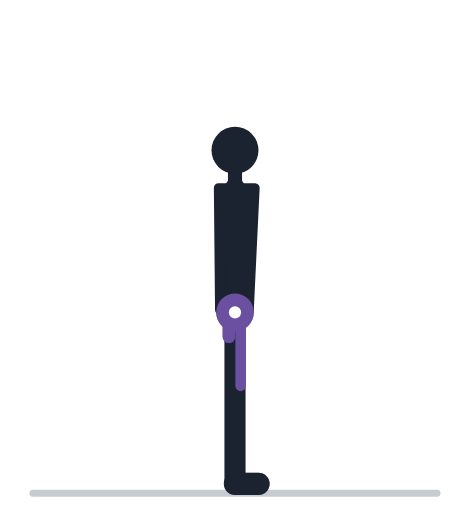
t = 0.00 s
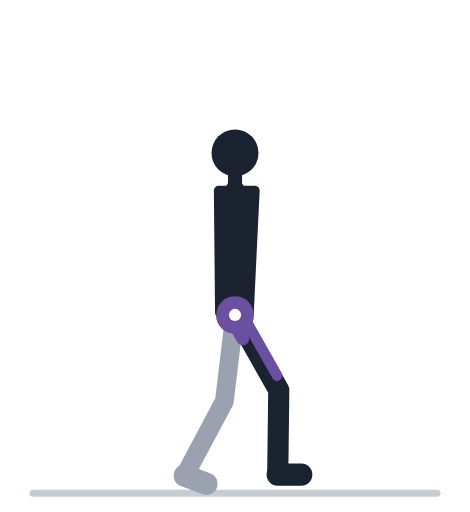
t = 0.57 s
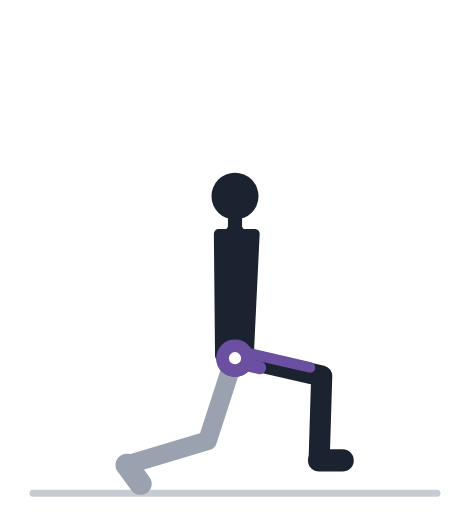
t = 1.13 s
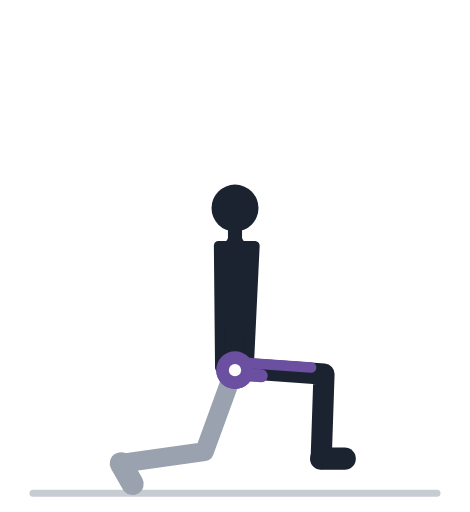
t = 1.70 s
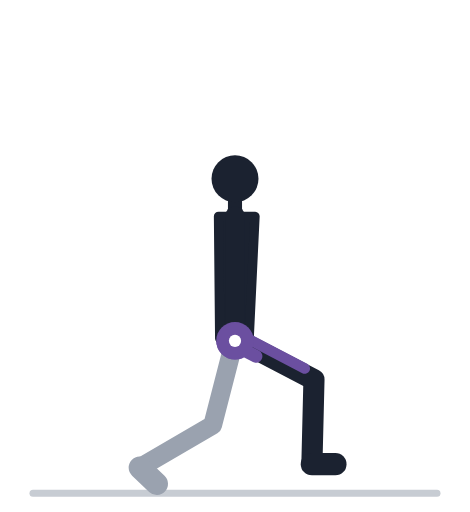
t = 2.27 s
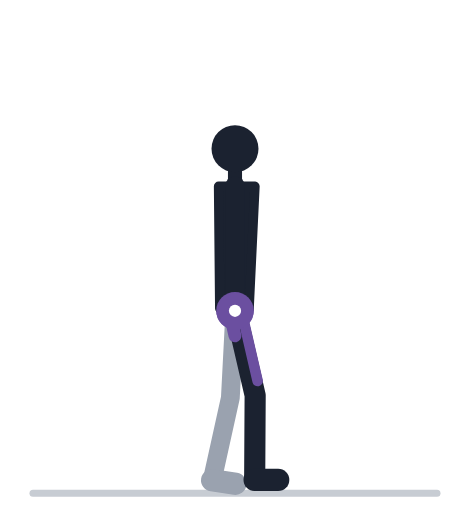
t = 2.83 s

The animated SVG that drew these frames (rendered in a browser with its animation timeline set to each time). Animation: 29 SMIL elements (animate=29); one cycle of 3.40 s, repeats indefinitely.

<svg xmlns="http://www.w3.org/2000/svg" viewBox="0 -18 200 218" role="img"><title>Выпады с гантелями: анимация</title><line x1="14" y1="192" x2="186" y2="192" stroke="#C7CCD3" stroke-width="3" stroke-linecap="round"/><polyline points="100.0,114.0 100.0,152.0 100.0,188.0" fill="none" stroke="#9AA2AF" stroke-width="8" stroke-linecap="round" stroke-linejoin="round"><animate attributeName="points" values="100.0,114.0 100.0,152.0 100.0,188.0;100.0,113.8 99.8,151.8 98.9,187.8;100.0,113.5 99.1,151.5 95.7,187.3;100.0,113.3 98.1,151.3 90.6,186.5;100.0,113.8 96.7,151.7 84.1,185.4;100.0,115.5 95.1,153.2 76.9,184.2;100.0,118.4 93.4,155.8 69.8,183.0;100.0,122.4 91.7,159.5 63.5,181.9;100.0,127.0 90.2,163.8 58.5,180.9;100.0,131.6 88.8,167.9 55.0,180.2;100.0,135.3 87.8,171.3 52.8,179.7;100.0,137.8 87.2,173.6 51.7,179.4;100.0,138.6 87.0,174.3 51.4,179.3;100.0,138.6 87.0,174.3 51.4,179.3;100.0,137.8 87.2,173.6 51.7,179.4;100.0,135.3 87.8,171.3 52.8,179.7;100.0,131.6 88.8,167.9 55.0,180.2;100.0,127.0 90.2,163.8 58.5,180.9;100.0,122.4 91.7,159.5 63.5,181.9;100.0,118.4 93.4,155.8 69.8,183.0;100.0,115.5 95.1,153.2 76.9,184.2;100.0,113.8 96.7,151.7 84.1,185.4;100.0,113.3 98.1,151.3 90.6,186.5;100.0,113.5 99.1,151.5 95.7,187.3;100.0,113.8 99.8,151.8 98.9,187.8;100.0,114.0 100.0,152.0 100.0,188.0;100.0,114.0 100.0,152.0 100.0,188.0" keyTimes="0.000;0.035;0.070;0.105;0.140;0.175;0.210;0.245;0.280;0.315;0.350;0.385;0.420;0.520;0.555;0.590;0.625;0.660;0.695;0.730;0.765;0.800;0.835;0.870;0.905;0.940;1.000" dur="3.4s" repeatCount="indefinite" /></polyline><line x1="100.0" y1="188.0" x2="110.0" y2="188.0" stroke="#9AA2AF" stroke-width="9.5" stroke-linecap="round"><animate attributeName="x1" values="100.0;98.9;95.7;90.6;84.1;76.9;69.8;63.5;58.5;55.0;52.8;51.7;51.4;51.4;51.7;52.8;55.0;58.5;63.5;69.8;76.9;84.1;90.6;95.7;98.9;100.0;100.0" keyTimes="0.000;0.035;0.070;0.105;0.140;0.175;0.210;0.245;0.280;0.315;0.350;0.385;0.420;0.520;0.555;0.590;0.625;0.660;0.695;0.730;0.765;0.800;0.835;0.870;0.905;0.940;1.000" dur="3.4s" repeatCount="indefinite" /><animate attributeName="y1" values="188.0;187.8;187.3;186.5;185.4;184.2;183.0;181.9;180.9;180.2;179.7;179.4;179.3;179.3;179.4;179.7;180.2;180.9;181.9;183.0;184.2;185.4;186.5;187.3;187.8;188.0;188.0" keyTimes="0.000;0.035;0.070;0.105;0.140;0.175;0.210;0.245;0.280;0.315;0.350;0.385;0.420;0.520;0.555;0.590;0.625;0.660;0.695;0.730;0.765;0.800;0.835;0.870;0.905;0.940;1.000" dur="3.4s" repeatCount="indefinite" /><animate attributeName="x2" values="110.0;108.9;105.6;100.5;93.7;86.1;78.4;71.4;65.6;61.3;58.4;56.9;56.4;56.4;56.9;58.4;61.3;65.6;71.4;78.4;86.1;93.7;100.5;105.6;108.9;110.0;110.0" keyTimes="0.000;0.035;0.070;0.105;0.140;0.175;0.210;0.245;0.280;0.315;0.350;0.385;0.420;0.520;0.555;0.590;0.625;0.660;0.695;0.730;0.765;0.800;0.835;0.870;0.905;0.940;1.000" dur="3.4s" repeatCount="indefinite" /></line><polyline points="100.0,62.0 100.0,90.0 100.0,115.0" fill="none" stroke="#9AA2AF" stroke-width="7.5" stroke-linecap="round" stroke-linejoin="round"><animate attributeName="points" values="100.0,62.0 100.0,90.0 100.0,115.0;100.0,61.8 100.0,89.8 100.0,114.8;100.0,61.5 100.0,89.5 100.0,114.5;100.0,61.3 100.0,89.3 100.0,114.3;100.0,61.8 100.0,89.8 100.0,114.8;100.0,63.5 100.0,91.5 100.0,116.5;100.0,66.4 100.0,94.4 100.0,119.4;100.0,70.4 100.0,98.4 100.0,123.4;100.0,75.0 100.0,103.0 100.0,128.0;100.0,79.6 100.0,107.6 100.0,132.6;100.0,83.3 100.0,111.3 100.0,136.3;100.0,85.8 100.0,113.8 100.0,138.8;100.0,86.6 100.0,114.6 100.0,139.6;100.0,86.6 100.0,114.6 100.0,139.6;100.0,85.8 100.0,113.8 100.0,138.8;100.0,83.3 100.0,111.3 100.0,136.3;100.0,79.6 100.0,107.6 100.0,132.6;100.0,75.0 100.0,103.0 100.0,128.0;100.0,70.4 100.0,98.4 100.0,123.4;100.0,66.4 100.0,94.4 100.0,119.4;100.0,63.5 100.0,91.5 100.0,116.5;100.0,61.8 100.0,89.8 100.0,114.8;100.0,61.3 100.0,89.3 100.0,114.3;100.0,61.5 100.0,89.5 100.0,114.5;100.0,61.8 100.0,89.8 100.0,114.8;100.0,62.0 100.0,90.0 100.0,115.0;100.0,62.0 100.0,90.0 100.0,115.0" keyTimes="0.000;0.035;0.070;0.105;0.140;0.175;0.210;0.245;0.280;0.315;0.350;0.385;0.420;0.520;0.555;0.590;0.625;0.660;0.695;0.730;0.765;0.800;0.835;0.870;0.905;0.940;1.000" dur="3.4s" repeatCount="indefinite" /></polyline><circle cx="100.0" cy="115.0" r="4.6" fill="#9AA2AF"><animate attributeName="cy" values="115.0;114.8;114.5;114.3;114.8;116.5;119.4;123.4;128.0;132.6;136.3;138.8;139.6;139.6;138.8;136.3;132.6;128.0;123.4;119.4;116.5;114.8;114.3;114.5;114.8;115.0;115.0" keyTimes="0.000;0.035;0.070;0.105;0.140;0.175;0.210;0.245;0.280;0.315;0.350;0.385;0.420;0.520;0.555;0.590;0.625;0.660;0.695;0.730;0.765;0.800;0.835;0.870;0.905;0.940;1.000" dur="3.4s" repeatCount="indefinite" /></circle><circle cx="100.0" cy="115.0" r="8" fill="#6B4FA0"><animate attributeName="cy" values="115.0;114.8;114.5;114.3;114.8;116.5;119.4;123.4;128.0;132.6;136.3;138.8;139.6;139.6;138.8;136.3;132.6;128.0;123.4;119.4;116.5;114.8;114.3;114.5;114.8;115.0;115.0" keyTimes="0.000;0.035;0.070;0.105;0.140;0.175;0.210;0.245;0.280;0.315;0.350;0.385;0.420;0.520;0.555;0.590;0.625;0.660;0.695;0.730;0.765;0.800;0.835;0.870;0.905;0.940;1.000" dur="3.4s" repeatCount="indefinite" /></circle><circle cx="100.0" cy="115.0" r="2.6" fill="#fff"><animate attributeName="cy" values="115.0;114.8;114.5;114.3;114.8;116.5;119.4;123.4;128.0;132.6;136.3;138.8;139.6;139.6;138.8;136.3;132.6;128.0;123.4;119.4;116.5;114.8;114.3;114.5;114.8;115.0;115.0" keyTimes="0.000;0.035;0.070;0.105;0.140;0.175;0.210;0.245;0.280;0.315;0.350;0.385;0.420;0.520;0.555;0.590;0.625;0.660;0.695;0.730;0.765;0.800;0.835;0.870;0.905;0.940;1.000" dur="3.4s" repeatCount="indefinite" /></circle><polygon points="106.0,114.0 108.5,62.0 93.0,62.0 93.5,114.0" fill="#1B2230" stroke="#1B2230" stroke-width="4" stroke-linejoin="round"><animate attributeName="points" values="106.0,114.0 108.5,62.0 93.0,62.0 93.5,114.0;106.0,113.8 108.5,61.8 93.0,61.8 93.5,113.8;106.0,113.5 108.5,61.5 93.0,61.5 93.5,113.5;106.0,113.3 108.5,61.3 93.0,61.3 93.5,113.3;106.0,113.8 108.5,61.8 93.0,61.8 93.5,113.8;106.0,115.5 108.5,63.5 93.0,63.5 93.5,115.5;106.0,118.4 108.5,66.4 93.0,66.4 93.5,118.4;106.0,122.4 108.5,70.4 93.0,70.4 93.5,122.4;106.0,127.0 108.5,75.0 93.0,75.0 93.5,127.0;106.0,131.6 108.5,79.6 93.0,79.6 93.5,131.6;106.0,135.3 108.5,83.3 93.0,83.3 93.5,135.3;106.0,137.8 108.5,85.8 93.0,85.8 93.5,137.8;106.0,138.6 108.5,86.6 93.0,86.6 93.5,138.6;106.0,138.6 108.5,86.6 93.0,86.6 93.5,138.6;106.0,137.8 108.5,85.8 93.0,85.8 93.5,137.8;106.0,135.3 108.5,83.3 93.0,83.3 93.5,135.3;106.0,131.6 108.5,79.6 93.0,79.6 93.5,131.6;106.0,127.0 108.5,75.0 93.0,75.0 93.5,127.0;106.0,122.4 108.5,70.4 93.0,70.4 93.5,122.4;106.0,118.4 108.5,66.4 93.0,66.4 93.5,118.4;106.0,115.5 108.5,63.5 93.0,63.5 93.5,115.5;106.0,113.8 108.5,61.8 93.0,61.8 93.5,113.8;106.0,113.3 108.5,61.3 93.0,61.3 93.5,113.3;106.0,113.5 108.5,61.5 93.0,61.5 93.5,113.5;106.0,113.8 108.5,61.8 93.0,61.8 93.5,113.8;106.0,114.0 108.5,62.0 93.0,62.0 93.5,114.0;106.0,114.0 108.5,62.0 93.0,62.0 93.5,114.0" keyTimes="0.000;0.035;0.070;0.105;0.140;0.175;0.210;0.245;0.280;0.315;0.350;0.385;0.420;0.520;0.555;0.590;0.625;0.660;0.695;0.730;0.765;0.800;0.835;0.870;0.905;0.940;1.000" dur="3.4s" repeatCount="indefinite" /></polygon><line x1="100.0" y1="62.0" x2="100.0" y2="53.2" stroke="#1B2230" stroke-width="6" stroke-linecap="round"><animate attributeName="y1" values="62.0;61.8;61.5;61.3;61.8;63.5;66.4;70.4;75.0;79.6;83.3;85.8;86.6;86.6;85.8;83.3;79.6;75.0;70.4;66.4;63.5;61.8;61.3;61.5;61.8;62.0;62.0" keyTimes="0.000;0.035;0.070;0.105;0.140;0.175;0.210;0.245;0.280;0.315;0.350;0.385;0.420;0.520;0.555;0.590;0.625;0.660;0.695;0.730;0.765;0.800;0.835;0.870;0.905;0.940;1.000" dur="3.4s" repeatCount="indefinite" /><animate attributeName="y2" values="53.2;53.0;52.7;52.5;53.0;54.7;57.6;61.6;66.2;70.8;74.5;77.0;77.8;77.8;77.0;74.5;70.8;66.2;61.6;57.6;54.7;53.0;52.5;52.7;53.0;53.2;53.2" keyTimes="0.000;0.035;0.070;0.105;0.140;0.175;0.210;0.245;0.280;0.315;0.350;0.385;0.420;0.520;0.555;0.590;0.625;0.660;0.695;0.730;0.765;0.800;0.835;0.870;0.905;0.940;1.000" dur="3.4s" repeatCount="indefinite" /></line><circle cx="100.0" cy="46.0" r="10" fill="#1B2230"><animate attributeName="cy" values="46.0;45.8;45.5;45.3;45.8;47.5;50.4;54.4;59.0;63.6;67.3;69.8;70.6;70.6;69.8;67.3;63.6;59.0;54.4;50.4;47.5;45.8;45.3;45.5;45.8;46.0;46.0" keyTimes="0.000;0.035;0.070;0.105;0.140;0.175;0.210;0.245;0.280;0.315;0.350;0.385;0.420;0.520;0.555;0.590;0.625;0.660;0.695;0.730;0.765;0.800;0.835;0.870;0.905;0.940;1.000" dur="3.4s" repeatCount="indefinite" /></circle><polyline points="100.0,114.0 100.0,152.0 100.0,188.0" fill="none" stroke="#1B2230" stroke-width="9" stroke-linecap="round" stroke-linejoin="round"><animate attributeName="points" values="100.0,114.0 100.0,152.0 100.0,188.0;100.0,113.8 101.0,151.8 101.0,187.8;100.0,113.5 103.8,151.3 103.7,187.3;100.0,113.3 108.3,150.4 108.1,186.4;100.0,113.8 113.9,149.2 113.6,185.2;100.0,115.5 120.1,147.8 119.6,183.7;100.0,118.4 125.9,146.2 125.3,182.2;100.0,122.4 130.8,144.7 130.0,180.7;100.0,127.0 134.3,143.4 133.4,179.4;100.0,131.6 136.4,142.4 135.3,178.4;100.0,135.3 137.4,141.8 136.3,177.7;100.0,137.8 137.8,141.4 136.6,177.4;100.0,138.6 137.9,141.3 136.7,177.3;100.0,138.6 137.9,141.3 136.7,177.3;100.0,137.8 137.8,141.4 136.6,177.4;100.0,135.3 137.4,141.8 136.3,177.7;100.0,131.6 136.4,142.4 135.3,178.4;100.0,127.0 134.3,143.4 133.4,179.4;100.0,122.4 130.8,144.7 130.0,180.7;100.0,118.4 125.9,146.2 125.3,182.2;100.0,115.5 120.1,147.8 119.6,183.7;100.0,113.8 113.9,149.2 113.6,185.2;100.0,113.3 108.3,150.4 108.1,186.4;100.0,113.5 103.8,151.3 103.7,187.3;100.0,113.8 101.0,151.8 101.0,187.8;100.0,114.0 100.0,152.0 100.0,188.0;100.0,114.0 100.0,152.0 100.0,188.0" keyTimes="0.000;0.035;0.070;0.105;0.140;0.175;0.210;0.245;0.280;0.315;0.350;0.385;0.420;0.520;0.555;0.590;0.625;0.660;0.695;0.730;0.765;0.800;0.835;0.870;0.905;0.940;1.000" dur="3.4s" repeatCount="indefinite" /></polyline><line x1="100.0" y1="188.0" x2="110.0" y2="188.0" stroke="#1B2230" stroke-width="9.5" stroke-linecap="round"><animate attributeName="x1" values="100.0;101.0;103.7;108.1;113.6;119.6;125.3;130.0;133.4;135.3;136.3;136.6;136.7;136.7;136.6;136.3;135.3;133.4;130.0;125.3;119.6;113.6;108.1;103.7;101.0;100.0;100.0" keyTimes="0.000;0.035;0.070;0.105;0.140;0.175;0.210;0.245;0.280;0.315;0.350;0.385;0.420;0.520;0.555;0.590;0.625;0.660;0.695;0.730;0.765;0.800;0.835;0.870;0.905;0.940;1.000" dur="3.4s" repeatCount="indefinite" /><animate attributeName="y1" values="188.0;187.8;187.3;186.4;185.2;183.7;182.2;180.7;179.4;178.4;177.7;177.4;177.3;177.3;177.4;177.7;178.4;179.4;180.7;182.2;183.7;185.2;186.4;187.3;187.8;188.0;188.0" keyTimes="0.000;0.035;0.070;0.105;0.140;0.175;0.210;0.245;0.280;0.315;0.350;0.385;0.420;0.520;0.555;0.590;0.625;0.660;0.695;0.730;0.765;0.800;0.835;0.870;0.905;0.940;1.000" dur="3.4s" repeatCount="indefinite" /><animate attributeName="x2" values="110.0;111.0;113.7;118.1;123.6;129.6;135.3;140.0;143.4;145.3;146.3;146.6;146.7;146.7;146.6;146.3;145.3;143.4;140.0;135.3;129.6;123.6;118.1;113.7;111.0;110.0;110.0" keyTimes="0.000;0.035;0.070;0.105;0.140;0.175;0.210;0.245;0.280;0.315;0.350;0.385;0.420;0.520;0.555;0.590;0.625;0.660;0.695;0.730;0.765;0.800;0.835;0.870;0.905;0.940;1.000" dur="3.4s" repeatCount="indefinite" /><animate attributeName="y2" values="188.0;187.8;187.3;186.4;185.2;183.7;182.2;180.7;179.4;178.4;177.7;177.4;177.3;177.3;177.4;177.7;178.4;179.4;180.7;182.2;183.7;185.2;186.4;187.3;187.8;188.0;188.0" keyTimes="0.000;0.035;0.070;0.105;0.140;0.175;0.210;0.245;0.280;0.315;0.350;0.385;0.420;0.520;0.555;0.590;0.625;0.660;0.695;0.730;0.765;0.800;0.835;0.870;0.905;0.940;1.000" dur="3.4s" repeatCount="indefinite" /></line><line x1="102.4" y1="119.7" x2="102.4" y2="146.3" stroke="#6B4FA0" stroke-width="4.5" stroke-linecap="round"><animate attributeName="x1" values="102.4;102.5;103.0;103.6;104.3;105.0;105.6;106.0;106.2;106.1;106.0;105.9;105.9;105.9;105.9;106.0;106.1;106.2;106.0;105.6;105.0;104.3;103.6;103.0;102.5;102.4;102.4" keyTimes="0.000;0.035;0.070;0.105;0.140;0.175;0.210;0.245;0.280;0.315;0.350;0.385;0.420;0.520;0.555;0.590;0.625;0.660;0.695;0.730;0.765;0.800;0.835;0.870;0.905;0.940;1.000" dur="3.4s" repeatCount="indefinite" /><animate attributeName="y1" values="119.7;119.5;118.9;118.3;118.3;119.1;120.9;123.8;127.3;130.9;133.9;135.9;136.6;136.6;135.9;133.9;130.9;127.3;123.8;120.9;119.1;118.3;118.3;118.9;119.5;119.7;119.7" keyTimes="0.000;0.035;0.070;0.105;0.140;0.175;0.210;0.245;0.280;0.315;0.350;0.385;0.420;0.520;0.555;0.590;0.625;0.660;0.695;0.730;0.765;0.800;0.835;0.870;0.905;0.940;1.000" dur="3.4s" repeatCount="indefinite" /><animate attributeName="x2" values="102.4;103.2;105.6;109.4;114.1;119.1;123.8;127.6;130.2;131.6;132.2;132.4;132.4;132.4;132.4;132.2;131.6;130.2;127.6;123.8;119.1;114.1;109.4;105.6;103.2;102.4;102.4" keyTimes="0.000;0.035;0.070;0.105;0.140;0.175;0.210;0.245;0.280;0.315;0.350;0.385;0.420;0.520;0.555;0.590;0.625;0.660;0.695;0.730;0.765;0.800;0.835;0.870;0.905;0.940;1.000" dur="3.4s" repeatCount="indefinite" /><animate attributeName="y2" values="146.3;146.1;145.4;144.3;143.0;141.6;140.4;139.4;138.8;138.5;138.4;138.5;138.5;138.5;138.5;138.4;138.5;138.8;139.4;140.4;141.6;143.0;144.3;145.4;146.1;146.3;146.3" keyTimes="0.000;0.035;0.070;0.105;0.140;0.175;0.210;0.245;0.280;0.315;0.350;0.385;0.420;0.520;0.555;0.590;0.625;0.660;0.695;0.730;0.765;0.800;0.835;0.870;0.905;0.940;1.000" dur="3.4s" repeatCount="indefinite" /></line><line x1="97.4" y1="111.0" x2="97.4" y2="125.4" stroke="#6B4FA0" stroke-width="5.5" stroke-linecap="round"><animate attributeName="x1" values="97.4;97.3;97.1;96.8;96.5;96.2;96.0;96.0;96.1;96.3;96.6;96.7;96.8;96.8;96.7;96.6;96.3;96.1;96.0;96.0;96.2;96.5;96.8;97.1;97.3;97.4;97.4" keyTimes="0.000;0.035;0.070;0.105;0.140;0.175;0.210;0.245;0.280;0.315;0.350;0.385;0.420;0.520;0.555;0.590;0.625;0.660;0.695;0.730;0.765;0.800;0.835;0.870;0.905;0.940;1.000" dur="3.4s" repeatCount="indefinite" /><animate attributeName="y1" values="111.0;110.9;110.7;110.9;112.0;114.3;118.0;122.8;128.1;133.2;137.4;140.1;141.0;141.0;140.1;137.4;133.2;128.1;122.8;118.0;114.3;112.0;110.9;110.7;110.9;111.0;111.0" keyTimes="0.000;0.035;0.070;0.105;0.140;0.175;0.210;0.245;0.280;0.315;0.350;0.385;0.420;0.520;0.555;0.590;0.625;0.660;0.695;0.730;0.765;0.800;0.835;0.870;0.905;0.940;1.000" dur="3.4s" repeatCount="indefinite" /><animate attributeName="x2" values="97.4;97.7;98.6;99.9;101.8;103.8;105.9;107.7;109.2;110.2;110.8;111.1;111.2;111.2;111.1;110.8;110.2;109.2;107.7;105.9;103.8;101.8;99.9;98.6;97.7;97.4;97.4" keyTimes="0.000;0.035;0.070;0.105;0.140;0.175;0.210;0.245;0.280;0.315;0.350;0.385;0.420;0.520;0.555;0.590;0.625;0.660;0.695;0.730;0.765;0.800;0.835;0.870;0.905;0.940;1.000" dur="3.4s" repeatCount="indefinite" /><animate attributeName="y2" values="125.4;125.3;125.1;125.0;125.4;126.5;128.5;131.2;134.3;137.3;139.8;141.4;142.0;142.0;141.4;139.8;137.3;134.3;131.2;128.5;126.5;125.4;125.0;125.1;125.3;125.4;125.4" keyTimes="0.000;0.035;0.070;0.105;0.140;0.175;0.210;0.245;0.280;0.315;0.350;0.385;0.420;0.520;0.555;0.590;0.625;0.660;0.695;0.730;0.765;0.800;0.835;0.870;0.905;0.940;1.000" dur="3.4s" repeatCount="indefinite" /></line><polyline points="100.0,62.0 100.0,90.0 100.0,115.0" fill="none" stroke="#1B2230" stroke-width="8.5" stroke-linecap="round" stroke-linejoin="round"><animate attributeName="points" values="100.0,62.0 100.0,90.0 100.0,115.0;100.0,61.8 100.0,89.8 100.0,114.8;100.0,61.5 100.0,89.5 100.0,114.5;100.0,61.3 100.0,89.3 100.0,114.3;100.0,61.8 100.0,89.8 100.0,114.8;100.0,63.5 100.0,91.5 100.0,116.5;100.0,66.4 100.0,94.4 100.0,119.4;100.0,70.4 100.0,98.4 100.0,123.4;100.0,75.0 100.0,103.0 100.0,128.0;100.0,79.6 100.0,107.6 100.0,132.6;100.0,83.3 100.0,111.3 100.0,136.3;100.0,85.8 100.0,113.8 100.0,138.8;100.0,86.6 100.0,114.6 100.0,139.6;100.0,86.6 100.0,114.6 100.0,139.6;100.0,85.8 100.0,113.8 100.0,138.8;100.0,83.3 100.0,111.3 100.0,136.3;100.0,79.6 100.0,107.6 100.0,132.6;100.0,75.0 100.0,103.0 100.0,128.0;100.0,70.4 100.0,98.4 100.0,123.4;100.0,66.4 100.0,94.4 100.0,119.4;100.0,63.5 100.0,91.5 100.0,116.5;100.0,61.8 100.0,89.8 100.0,114.8;100.0,61.3 100.0,89.3 100.0,114.3;100.0,61.5 100.0,89.5 100.0,114.5;100.0,61.8 100.0,89.8 100.0,114.8;100.0,62.0 100.0,90.0 100.0,115.0;100.0,62.0 100.0,90.0 100.0,115.0" keyTimes="0.000;0.035;0.070;0.105;0.140;0.175;0.210;0.245;0.280;0.315;0.350;0.385;0.420;0.520;0.555;0.590;0.625;0.660;0.695;0.730;0.765;0.800;0.835;0.870;0.905;0.940;1.000" dur="3.4s" repeatCount="indefinite" /></polyline><circle cx="100.0" cy="115.0" r="4.6" fill="#1B2230"><animate attributeName="cy" values="115.0;114.8;114.5;114.3;114.8;116.5;119.4;123.4;128.0;132.6;136.3;138.8;139.6;139.6;138.8;136.3;132.6;128.0;123.4;119.4;116.5;114.8;114.3;114.5;114.8;115.0;115.0" keyTimes="0.000;0.035;0.070;0.105;0.140;0.175;0.210;0.245;0.280;0.315;0.350;0.385;0.420;0.520;0.555;0.590;0.625;0.660;0.695;0.730;0.765;0.800;0.835;0.870;0.905;0.940;1.000" dur="3.4s" repeatCount="indefinite" /></circle><circle cx="100.0" cy="115.0" r="8" fill="#6B4FA0"><animate attributeName="cy" values="115.0;114.8;114.5;114.3;114.8;116.5;119.4;123.4;128.0;132.6;136.3;138.8;139.6;139.6;138.8;136.3;132.6;128.0;123.4;119.4;116.5;114.8;114.3;114.5;114.8;115.0;115.0" keyTimes="0.000;0.035;0.070;0.105;0.140;0.175;0.210;0.245;0.280;0.315;0.350;0.385;0.420;0.520;0.555;0.590;0.625;0.660;0.695;0.730;0.765;0.800;0.835;0.870;0.905;0.940;1.000" dur="3.4s" repeatCount="indefinite" /></circle><circle cx="100.0" cy="115.0" r="2.6" fill="#fff"><animate attributeName="cy" values="115.0;114.8;114.5;114.3;114.8;116.5;119.4;123.4;128.0;132.6;136.3;138.8;139.6;139.6;138.8;136.3;132.6;128.0;123.4;119.4;116.5;114.8;114.3;114.5;114.8;115.0;115.0" keyTimes="0.000;0.035;0.070;0.105;0.140;0.175;0.210;0.245;0.280;0.315;0.350;0.385;0.420;0.520;0.555;0.590;0.625;0.660;0.695;0.730;0.765;0.800;0.835;0.870;0.905;0.940;1.000" dur="3.4s" repeatCount="indefinite" /></circle></svg>
